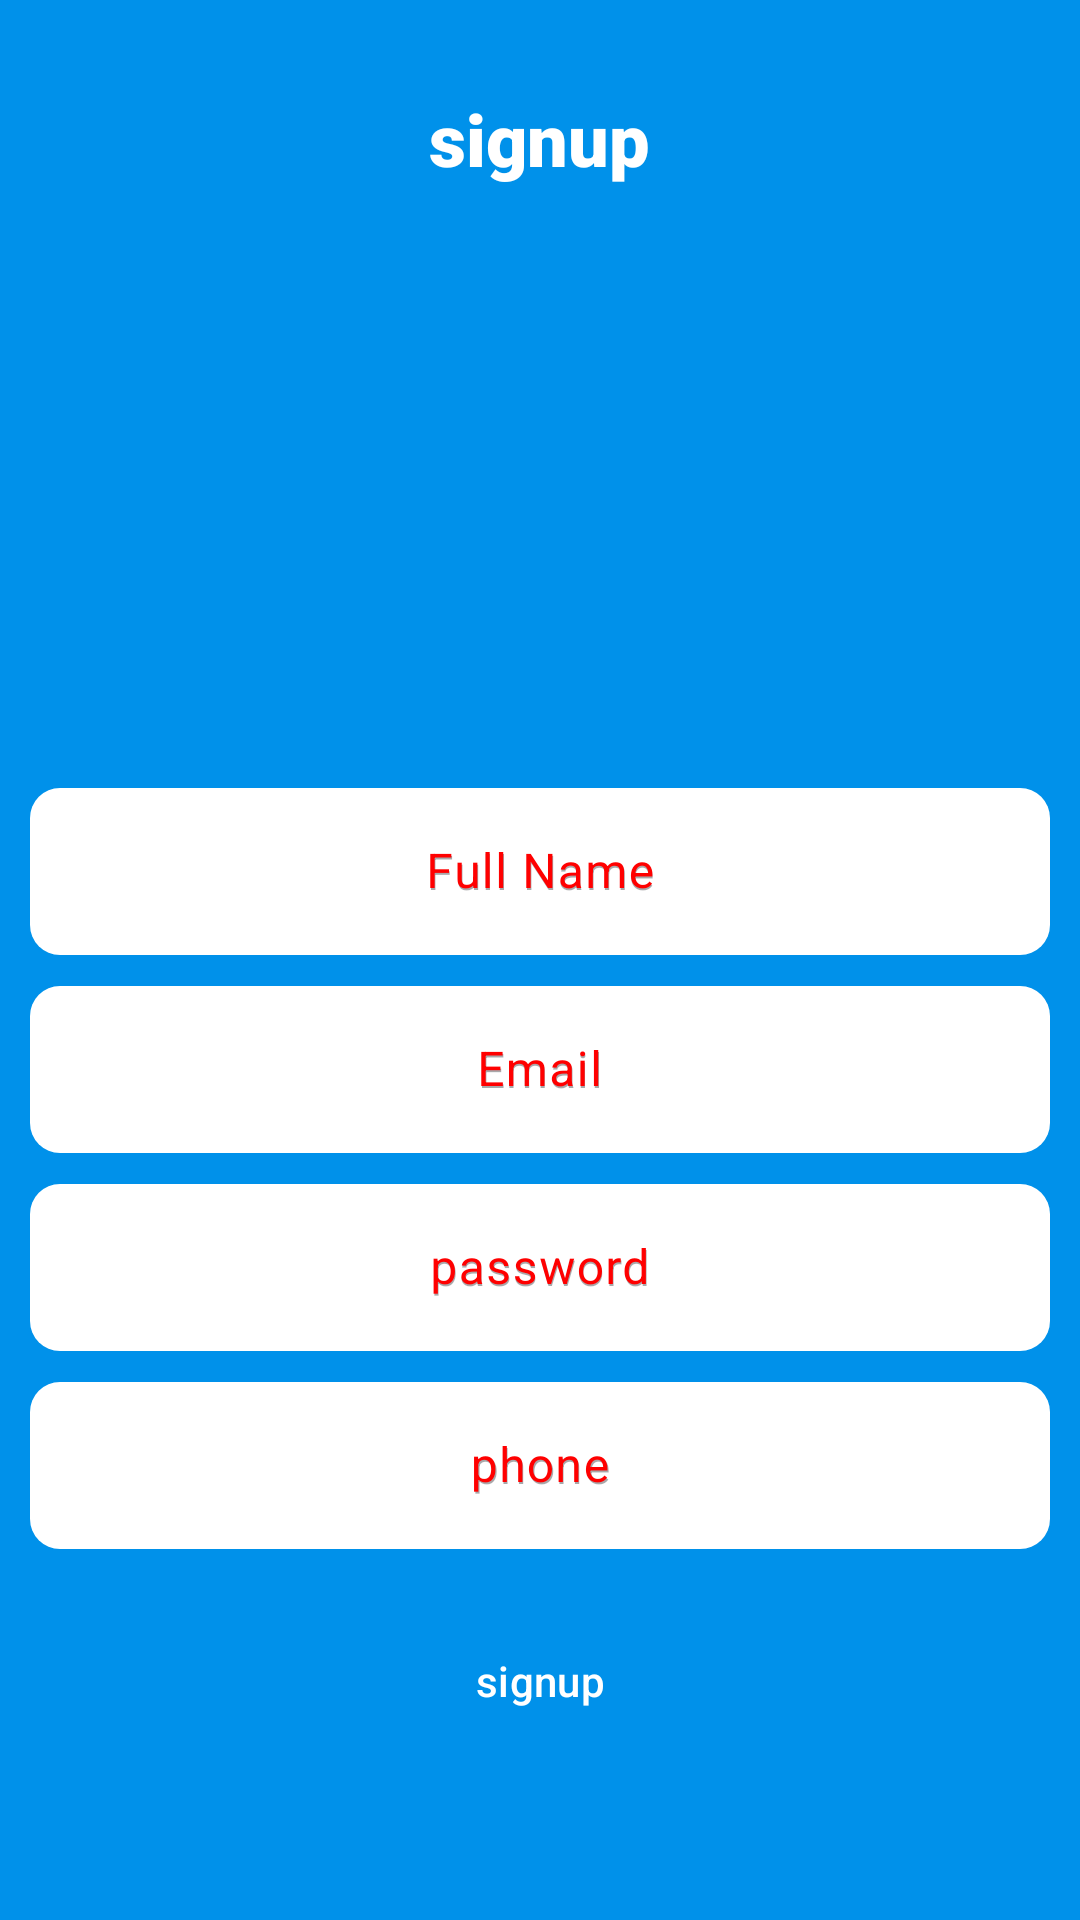

Here is an Android app screen rendered from its layout file. Give the layout XML and the strings, colors and styles it references.
<!-- AndroidManifest.xml: application theme Theme.ToDoAPP -->
<!-- res/layout/signup.xml -->
<?xml version="1.0" encoding="utf-8"?>
<ScrollView xmlns:android="http://schemas.android.com/apk/res/android"
    xmlns:app="http://schemas.android.com/apk/res-auto"
    xmlns:tools="http://schemas.android.com/tools"
    android:layout_width="match_parent"
    android:layout_height="wrap_content"
    android:background="@color/background"
    android:orientation="vertical"
    tools:context=".auth.signup">

    <LinearLayout
        android:layout_width="match_parent"
        android:layout_height="wrap_content"
        android:gravity="center"
        android:orientation="vertical">

        <TextView
            android:id="@+id/textView2"
            android:layout_width="wrap_content"
            android:layout_height="wrap_content"
            android:layout_marginTop="30dp"
            android:layout_marginBottom="20dp"
            android:fontFamily="sans-serif-black"
            android:text="signup"
            android:textColor="#FFFFFF"
            android:textSize="24sp"
            app:layout_constraintBottom_toTopOf="@+id/updateAvatar"
            app:layout_constraintEnd_toEndOf="parent"
            app:layout_constraintStart_toStartOf="parent"
            app:layout_constraintTop_toTopOf="parent" />

        <com.google.android.material.imageview.ShapeableImageView
            android:id="@+id/updateAvatar"
            android:layout_width="150dp"
            android:layout_height="150dp"
            android:layout_marginTop="20dp"
            android:layout_marginBottom="5dp"
            android:clickable="true"
            app:layout_constraintBottom_toTopOf="@+id/ETlayoutfullnamesignup"
            app:layout_constraintEnd_toEndOf="parent"
            app:layout_constraintStart_toStartOf="parent"
            app:layout_constraintTop_toBottomOf="@+id/textView2"
            app:srcCompat="@drawable/baseline_add_photo_alternate_24" />

        <com.google.android.material.textfield.TextInputLayout
            android:id="@+id/ETlayoutfullnamesignup"
            android:layout_width="match_parent"
            android:layout_height="wrap_content"
            android:layout_marginStart="10dp"
            android:layout_marginEnd="10dp"
            android:hint="Full Name"
            android:textColorHint="#FF0000"
            app:hintEnabled="true"
            app:hintTextColor="#FF0000"
            app:layout_constraintBottom_toTopOf="@+id/ETlayoutEmailsignup"
            app:layout_constraintEnd_toEndOf="parent"
            app:layout_constraintStart_toStartOf="parent"
            app:layout_constraintTop_toBottomOf="@+id/updateAvatar">

            <com.google.android.material.textfield.TextInputEditText
                android:id="@+id/fullname"
                android:layout_width="match_parent"
                android:layout_height="wrap_content"
                android:background="@drawable/corners"
                android:gravity="center"
                android:hint="Full Name" />

        </com.google.android.material.textfield.TextInputLayout>

        <com.google.android.material.textfield.TextInputLayout
            android:id="@+id/ETlayoutEmailsignup"
            android:layout_width="match_parent"
            android:layout_height="wrap_content"
            android:layout_marginStart="10dp"
            android:layout_marginTop="5dp"
            android:layout_marginEnd="10dp"
            android:hint="Email"
            android:textColorHint="#FF0000"
            app:hintEnabled="true"
            app:hintTextColor="#FF0000"
            app:layout_constraintBottom_toTopOf="@+id/ETlayoutPasswordsignup"
            app:layout_constraintEnd_toEndOf="parent"
            app:layout_constraintStart_toStartOf="parent"
            app:layout_constraintTop_toBottomOf="@+id/ETlayoutfullnamesignup">

            <com.google.android.material.textfield.TextInputEditText
                android:id="@+id/Emailsignup"
                android:layout_width="match_parent"
                android:layout_height="wrap_content"
                android:background="@drawable/corners"
                android:gravity="center"
                android:hint="Email" />

        </com.google.android.material.textfield.TextInputLayout>

        <com.google.android.material.textfield.TextInputLayout
            android:id="@+id/ETlayoutPasswordsignup"
            android:layout_width="match_parent"
            android:layout_height="wrap_content"
            android:layout_marginStart="10dp"
            android:layout_marginTop="5dp"
            android:layout_marginEnd="10dp"
            android:hint="password"
            android:textColorHint="#FF0000"
            app:hintEnabled="true"
            app:hintTextColor="#FF0000"
            app:layout_constraintBottom_toTopOf="@+id/ETlayoutphonesignup"
            app:layout_constraintEnd_toEndOf="parent"
            app:layout_constraintStart_toStartOf="parent"
            app:layout_constraintTop_toBottomOf="@+id/ETlayoutEmailsignup">

            <com.google.android.material.textfield.TextInputEditText
                android:id="@+id/passwordsignup"
                android:layout_width="match_parent"
                android:layout_height="wrap_content"
                android:background="@drawable/corners"
                android:gravity="center"
                android:hint="password"
                android:inputType="text|textPassword|textNoSuggestions" />

        </com.google.android.material.textfield.TextInputLayout>

        <com.google.android.material.textfield.TextInputLayout
            android:id="@+id/ETlayoutphonesignup"
            android:layout_width="match_parent"
            android:layout_height="wrap_content"
            android:layout_marginTop="5dp"
            android:hint="phone"
            android:textColorHint="#FF0000"
            app:hintEnabled="true"
            app:hintTextColor="#FF0000"
            app:layout_constraintBottom_toTopOf="@+id/signupbtn"
            app:layout_constraintEnd_toEndOf="parent"
            app:layout_constraintStart_toStartOf="parent"
            app:layout_constraintTop_toBottomOf="@+id/ETlayoutPasswordsignup">

            <com.google.android.material.textfield.TextInputEditText
                android:id="@+id/phonesignup"
                android:layout_width="match_parent"
                android:layout_height="wrap_content"
                android:layout_marginStart="10dp"
                android:layout_marginEnd="10dp"
                android:background="@drawable/corners"
                android:gravity="center"
                android:hint="phone"
                android:inputType="phone" />

        </com.google.android.material.textfield.TextInputLayout>

        <Button
            android:id="@+id/signupbtn"
            style="@style/Widget.Material3.Button.TextButton"
            android:layout_width="wrap_content"
            android:layout_height="wrap_content"
            android:layout_marginTop="20dp"
            android:text="signup"
            android:textColor="@color/white"
            app:layout_constraintBottom_toBottomOf="parent"
            app:layout_constraintEnd_toEndOf="parent"
            app:layout_constraintStart_toStartOf="parent"
            app:layout_constraintTop_toBottomOf="@+id/ETlayoutphonesignup"
            app:layout_constraintVertical_bias="1.0" />

    </LinearLayout>
</ScrollView>
<!-- resources referenced by this layout -->
<resources>
  <color name="background">#0091EA</color>
  <color name="white">#FFFFFFFF</color>
  <!-- drawable corners (drawable) -->
  <?xml version="1.0" encoding="utf-8"?>
  <layer-list xmlns:android="http://schemas.android.com/apk/res/android">
  <item android:id="@+id/corner">
      <shape android:shape="rectangle" >
          <corners android:radius="10dp"/>
          <solid android:color="#FFFFFF"/>
      </shape>
  </item>
  </layer-list>
  <style name="Theme.ToDoAPP" parent="Base.Theme.ToDoAPP" />
  <style name="Base.Theme.ToDoAPP" parent="Theme.Material3.DayNight.NoActionBar">
          
          
      </style>
</resources>
